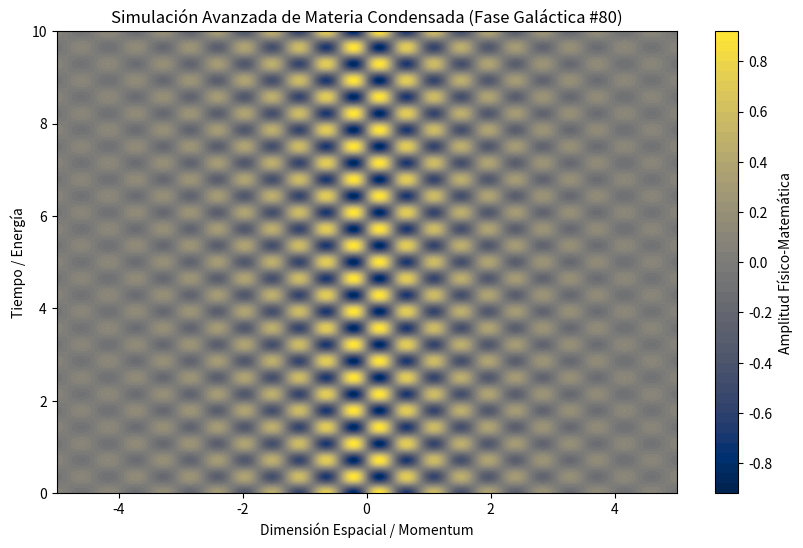

The matplotlib source for this figure:
%matplotlib inline
# Simulación Galáctica: Materia Condensada - Variante 80
import numpy as np
import matplotlib.pyplot as plt

# Parámetros Físicos Aleatorios
param_1 = 7.157
param_2 = 8.791
param_3 = 0.506

t = np.linspace(0, 10, 500)
x = np.linspace(-5, 5, 500)
X, T = np.meshgrid(x, t)

# Ecuación Base (Avanzada)
Z = np.sin(X * param_1) * np.cos(T * param_2) * np.exp(-np.abs(X) * param_3)

plt.figure(figsize=(10, 6))
plt.contourf(X, T, Z, 50, cmap='cividis')
plt.colorbar(label='Amplitud Físico-Matemática')
plt.title(r'Simulación Avanzada de Materia Condensada (Fase Galáctica #80)')
plt.xlabel('Dimensión Espacial / Momentum')
plt.ylabel('Tiempo / Energía')
plt.show()
